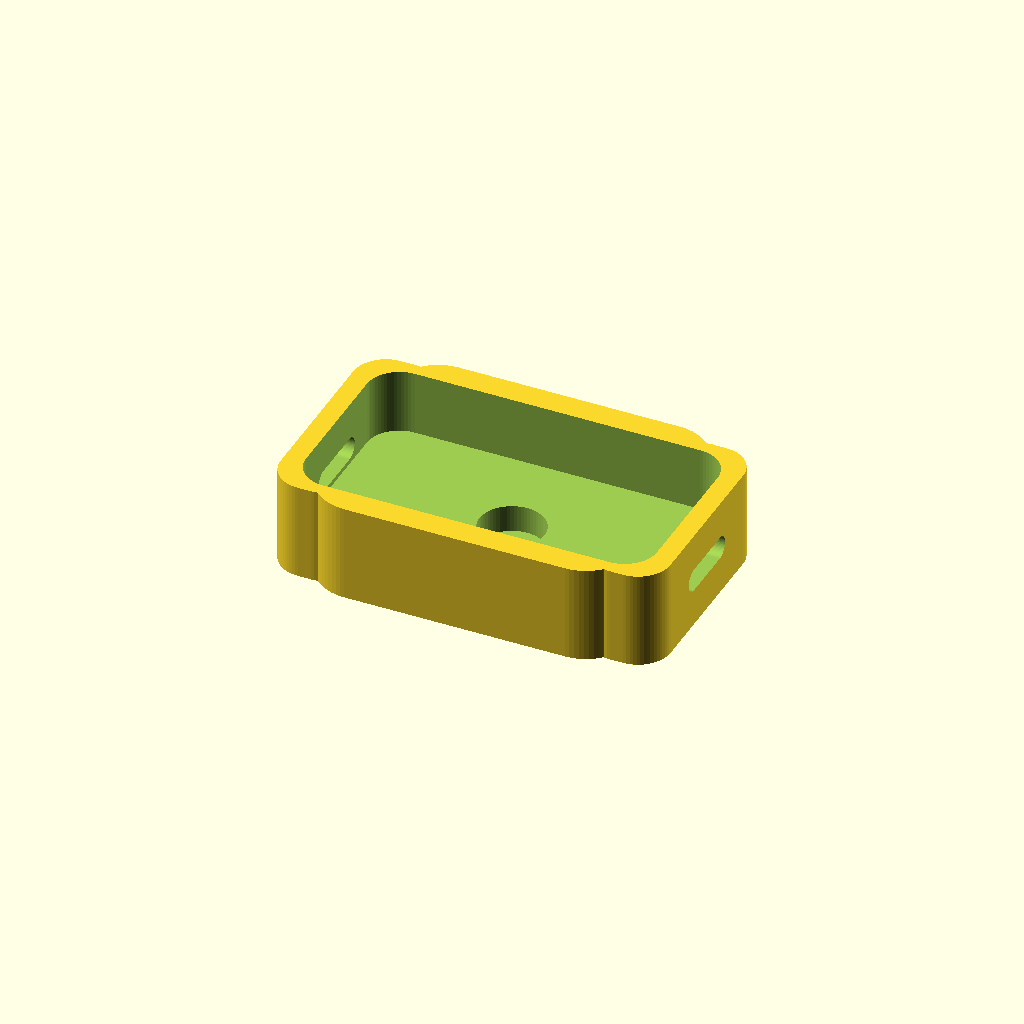
Cell 1: rendered with the file's own defaults.
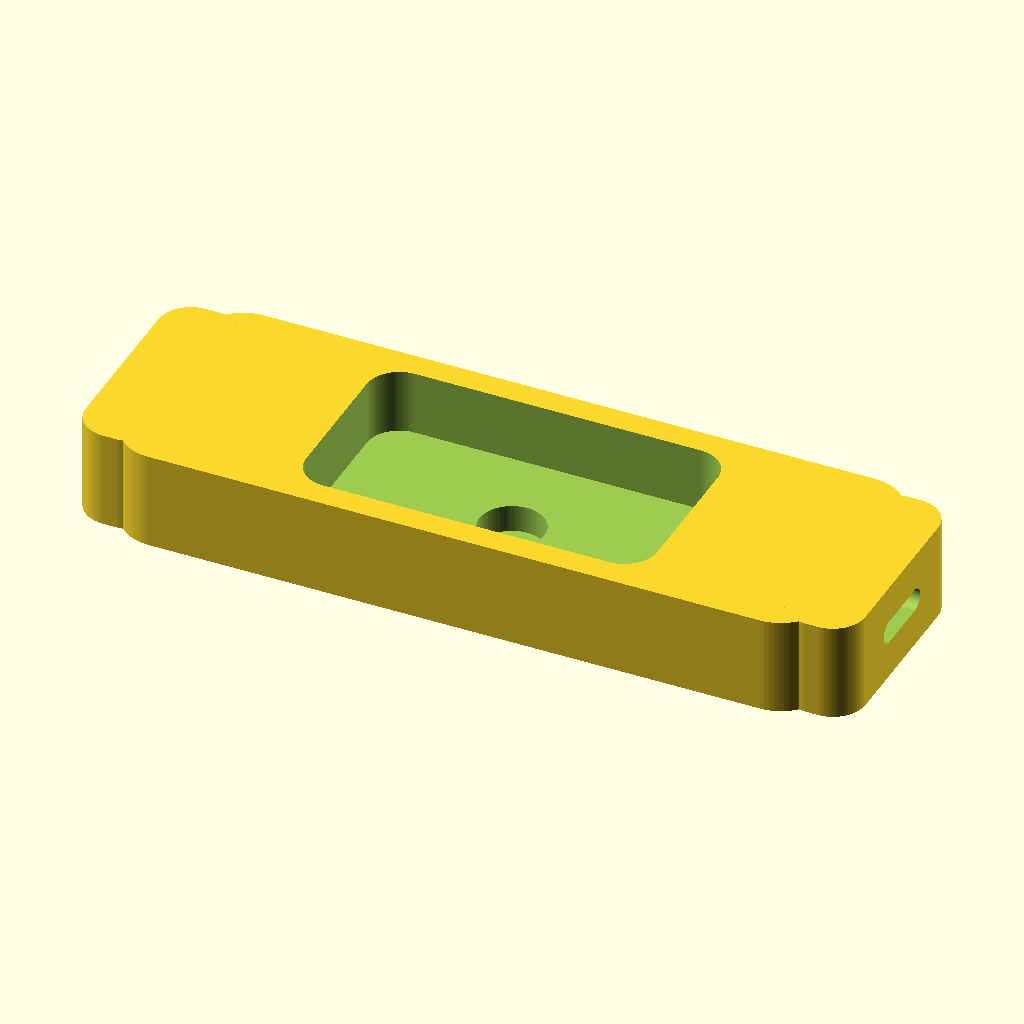
Cell 2: the same model with external_length = 120.
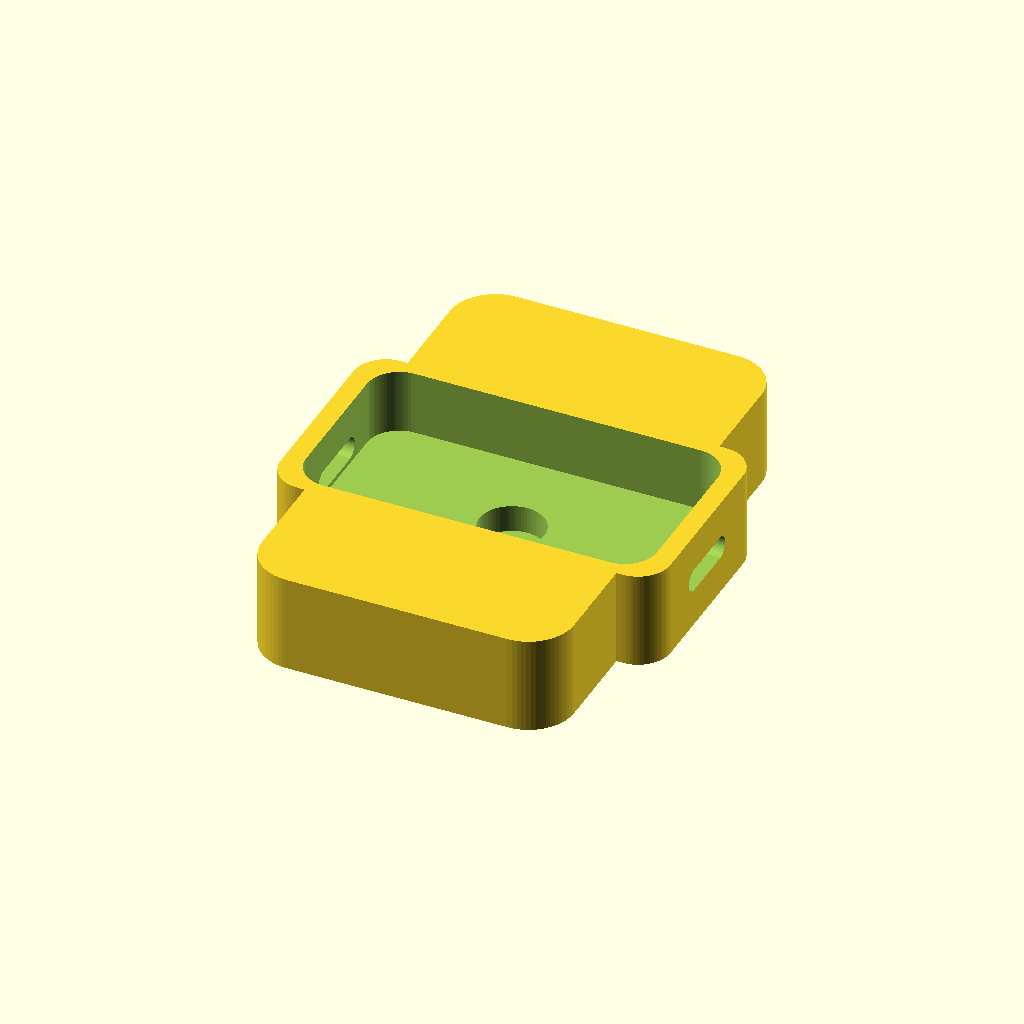
Cell 3: the same model with external_width = 76.
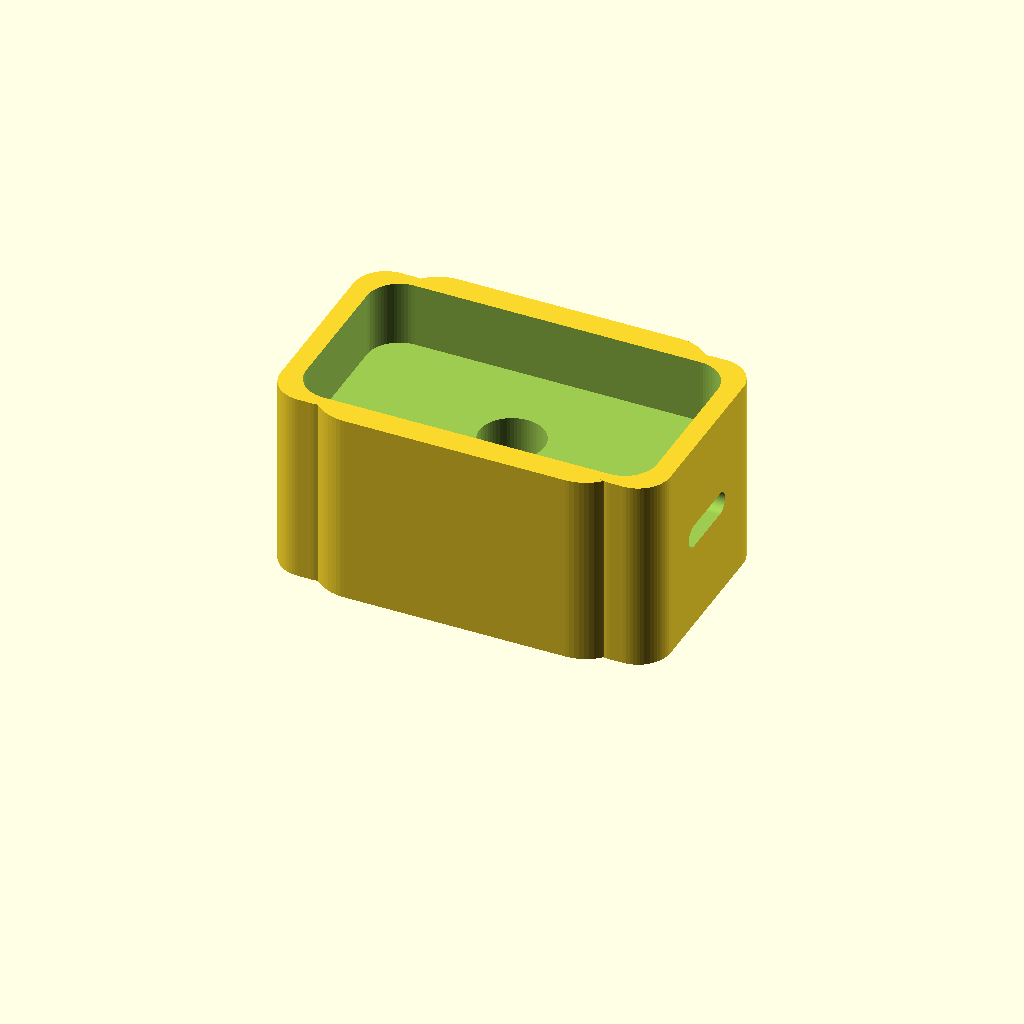
Cell 4: external_height = 30 (everything else at default).
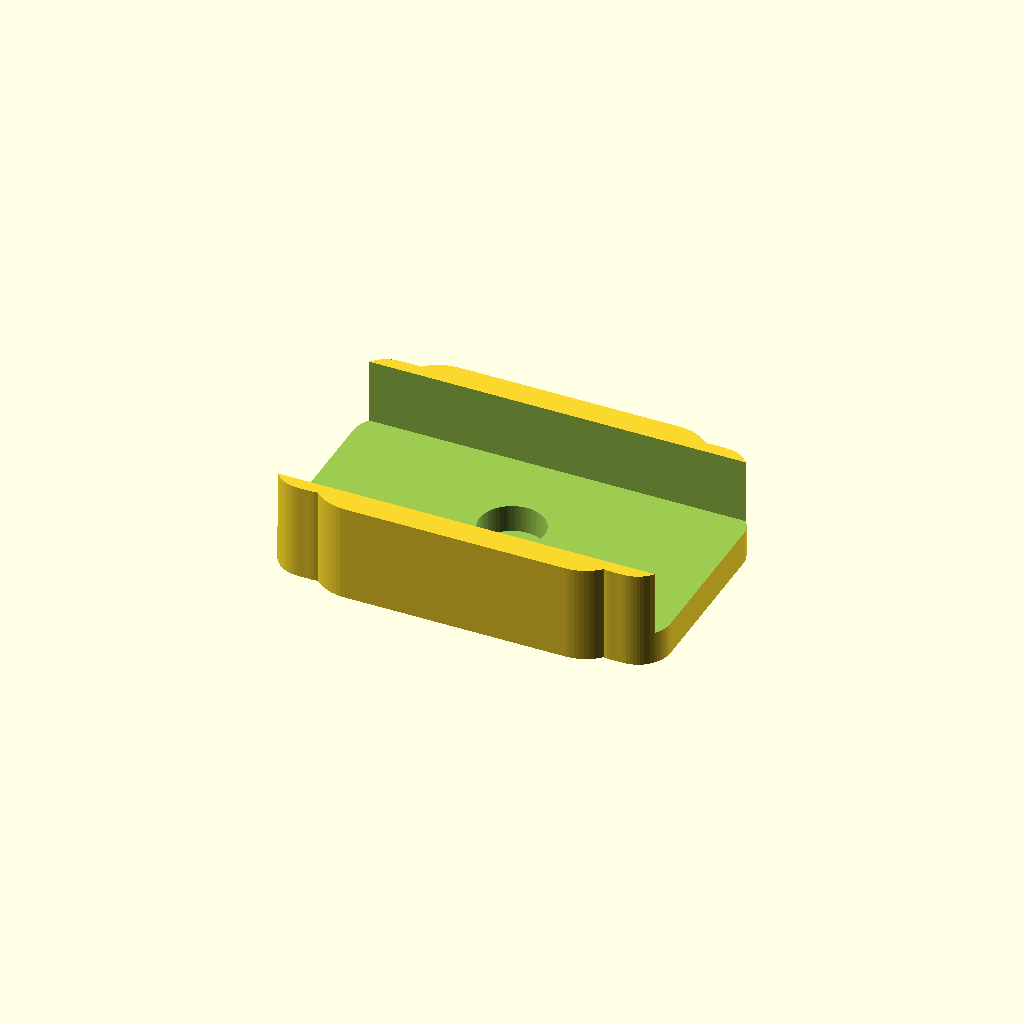
Cell 5: cavity_length = 108 (everything else at default).
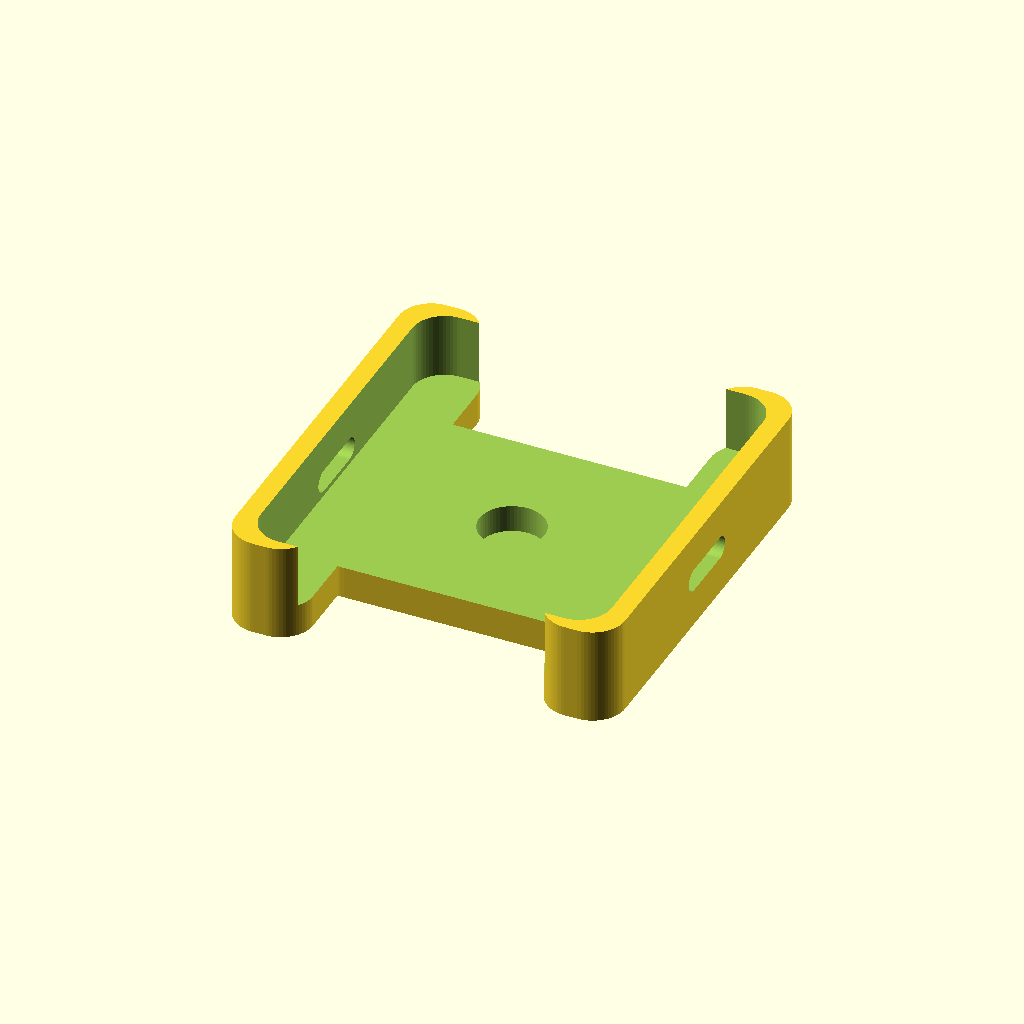
Cell 6: cavity_width = 60 (everything else at default).
One fixed orthographic camera (rotation 55°, 0°, 25°; colour scheme Cornfield) for every cell.
The OpenSCAD source (sonhoband-hardware/openscad/sonhoband_case_v0_1_dev.scad):
/*
  SonhoBand case v0.1 dev
  Variante maior para prototipo eletronico inicial.

  Objetivo:
  - Acomodar ESP32 DevKit, MPU6050, TMP117, LiPo 250 mAh e fios.
  - Priorizar montagem simples e espaco interno.
  - Nao incluir HC-05, pois o ESP32 ja possui Bluetooth/BLE.

  Unidades: milimetros.
  Orientacao:
  - X = comprimento
  - Y = largura
  - Z = altura
*/

$fn = 64;

// -----------------------------
// Parametros principais
// -----------------------------

external_length = 60;
external_width = 38;
external_height = 15;

cavity_length = 54;
cavity_width = 30;
cavity_height = 10;

wall = 2;
corner_radius = 7;

// A cavidade abre pela parte superior. O fundo fica mais espesso nesta
// variante para respeitar a altura util aproximada de 10 mm.
cavity_floor_thickness = external_height - cavity_height;
cavity_corner_radius = max(corner_radius - wall, 1);

// Area inferior fina para contato do sensor termico.
sensor_diameter = 10;
sensor_floor_thickness = 0.8;

// Hastes laterais integradas ao envelope externo.
lug_length = 12;
lug_width = cavity_width + 2 * wall;
lug_projection = 6;
lug_corner_radius = 5;

// Fendas para elastico de 12 mm.
elastic_slot_width = 12;
elastic_slot_height = 3.5;
elastic_slot_z = external_height / 2;

// Referencias aproximadas dos componentes previstos.
// Estes valores sao apenas guias de projeto, nao sao subtraidos do modelo.
esp32_devkit_size = [52, 28, 6];
mpu6050_size = [20, 15, 3];
tmp117_size = [10, 10, 2];
lipo_250mah_size = [35, 20, 5];

// -----------------------------
// Modelo final
// -----------------------------

sonhoband_case_dev();

// Para visualizar referencias internas no preview, descomente:
// component_reference_layout();

// -----------------------------
// Modulos principais
// -----------------------------

module sonhoband_case_dev() {
    difference() {
        union() {
            central_body();
            side_lugs();
        }

        internal_cavity();
        sensor_thin_area();
        elastic_slots();
    }
}

module central_body() {
    rounded_box_xy(
        [external_length - 2 * lug_projection, external_width, external_height],
        corner_radius
    );
}

module side_lugs() {
    for (side = [-1, 1]) {
        translate([
            side * (external_length / 2 - lug_length / 2),
            0,
            0
        ]) {
            rounded_box_xy(
                [lug_length, lug_width, external_height],
                lug_corner_radius
            );
        }
    }
}

module internal_cavity() {
    // Cavidade aberta pela parte superior, aproximando 54 x 30 x 10 mm.
    translate([0, 0, cavity_floor_thickness]) {
        rounded_box_xy(
            [cavity_length, cavity_width, cavity_height + 1],
            cavity_corner_radius
        );
    }
}

module sensor_thin_area() {
    // Rebaixo circular interno que deixa apenas 0,8 mm de material no fundo.
    translate([0, 0, sensor_floor_thickness]) {
        cylinder(
            h = external_height + 2,
            d = sensor_diameter,
            center = false
        );
    }
}

module elastic_slots() {
    for (side = [-1, 1]) {
        translate([
            side * (external_length / 2 - lug_length / 2),
            0,
            elastic_slot_z
        ]) {
            elastic_slot_cut(lug_length + 4);
        }
    }
}

module component_reference_layout() {
    // Guias visuais opcionais para verificar a ideia de arranjo interno.
    color([0.1, 0.3, 1.0, 0.25])
        translate([0, 0, cavity_floor_thickness + esp32_devkit_size[2] / 2])
            cube(esp32_devkit_size, center = true);

    color([1.0, 0.6, 0.1, 0.25])
        translate([-14, -7, cavity_floor_thickness + 7])
            cube(mpu6050_size, center = true);

    color([0.0, 0.8, 0.5, 0.25])
        translate([12, -8, cavity_floor_thickness + 6])
            cube(tmp117_size, center = true);

    color([0.9, 0.1, 0.1, 0.25])
        translate([6, 7, cavity_floor_thickness + 7])
            cube(lipo_250mah_size, center = true);
}

// -----------------------------
// Modulos utilitarios
// -----------------------------

module rounded_box_xy(size, radius) {
    // Caixa com cantos arredondados no plano XY e laterais verticais.
    safe_radius = min(radius, min(size[0], size[1]) / 2);

    hull() {
        for (x = [-size[0] / 2 + safe_radius, size[0] / 2 - safe_radius]) {
            for (y = [-size[1] / 2 + safe_radius, size[1] / 2 - safe_radius]) {
                translate([x, y, 0]) {
                    cylinder(
                        h = size[2],
                        r = safe_radius,
                        center = false
                    );
                }
            }
        }
    }
}

module elastic_slot_cut(length) {
    // Fenda em formato capsula, atravessando cada haste lateral no eixo X.
    slot_radius = elastic_slot_height / 2;

    hull() {
        for (y = [
            -elastic_slot_width / 2 + slot_radius,
            elastic_slot_width / 2 - slot_radius
        ]) {
            translate([0, y, 0]) {
                rotate([0, 90, 0]) {
                    cylinder(
                        h = length,
                        r = slot_radius,
                        center = true
                    );
                }
            }
        }
    }
}
Customizer parameters (derived from the source; name, type, default, range or options):
external_length: number, default 60
external_width: number, default 38
external_height: number, default 15
cavity_length: number, default 54
cavity_width: number, default 30
cavity_height: number, default 10
wall: number, default 2
corner_radius: number, default 7
sensor_diameter: number, default 10
sensor_floor_thickness: number, default 0.8
lug_length: number, default 12
lug_projection: number, default 6
lug_corner_radius: number, default 5
elastic_slot_width: number, default 12
elastic_slot_height: number, default 3.5
esp32_devkit_size: vector, default [52, 28, 6]
mpu6050_size: vector, default [20, 15, 3]
tmp117_size: vector, default [10, 10, 2]
lipo_250mah_size: vector, default [35, 20, 5]
